Run: headless pygame with SDL's dummy video driver; simulated clock (each Clock.tick advances the game by its frame time, no real sleeping); random seed 0; keys injected as events and as key.get_pressed() state; no mouse input.
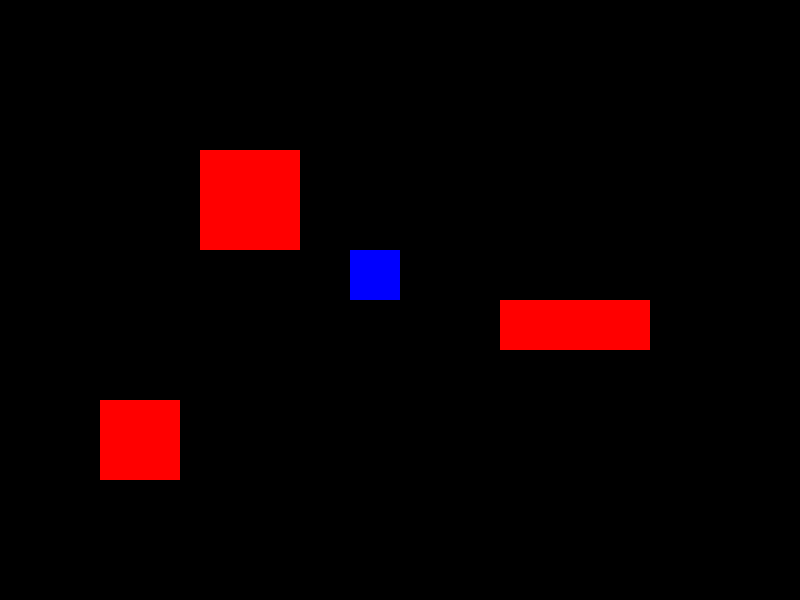
Frame 1 of 4 · flips 1–60 · no input
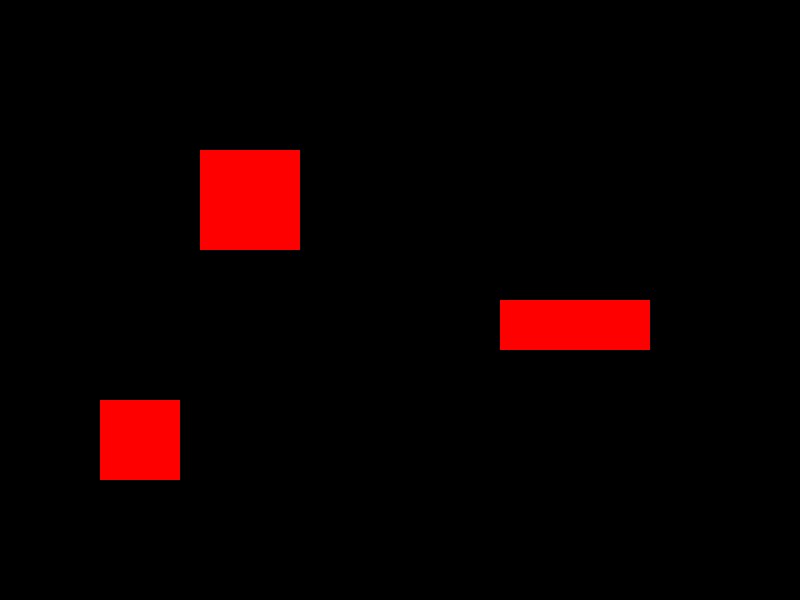
Frame 2 of 4 · flips 61–180 · tapped SPACE, RETURN · held RIGHT (→), D
Frame 3 of 4 · flips 181–300 · held DOWN (↓), S · screen unchanged from frame 2, image omitted
Frame 4 of 4 · flips 301–420 · held LEFT (←), A, UP (↑), W · screen same as frame 1, image omitted

The pygame program that drew these frames:

import pygame
pygame.init()
size = width, height = 800, 600
screen = pygame.display.set_mode(size)
speed = 5
player_rect = pygame.Rect(width // 2 - 50, height // 2 - 50,
                          50, 50)
obstacles = [pygame.Rect(200, 150, 100, 100), pygame.Rect(500, 300, 150, 50),
             pygame.Rect(100, 400, 80, 80)]
clock = pygame.time.Clock()
running = True
while running:
    for event in pygame.event.get():
        if event.type == pygame.QUIT:
            running = False
    keys = pygame.key.get_pressed()
    next_x = player_rect.x
    next_y = player_rect.y
    if keys[pygame.K_LEFT]:
        next_x -= speed
    if keys[pygame.K_RIGHT]:
        next_x += speed
    if keys[pygame.K_UP]:
        next_y -= speed
    if keys[pygame.K_DOWN]:
        next_y += speed
    next_rect = pygame.Rect(next_x, next_y, 50, 50)
    collision = False
    for i in obstacles:
        if next_rect.colliderect(i):
            collision = True
            break
    if not collision:
        player_rect.x = next_x
        player_rect.y = next_y
    screen.fill((0, 0, 0))
    for i in obstacles:
        pygame.draw.rect(screen, (255, 0, 0), i)
    pygame.draw.rect(screen, (0, 0, 255), player_rect)
    pygame.display.flip()
    clock.tick(60)
pygame.quit()
